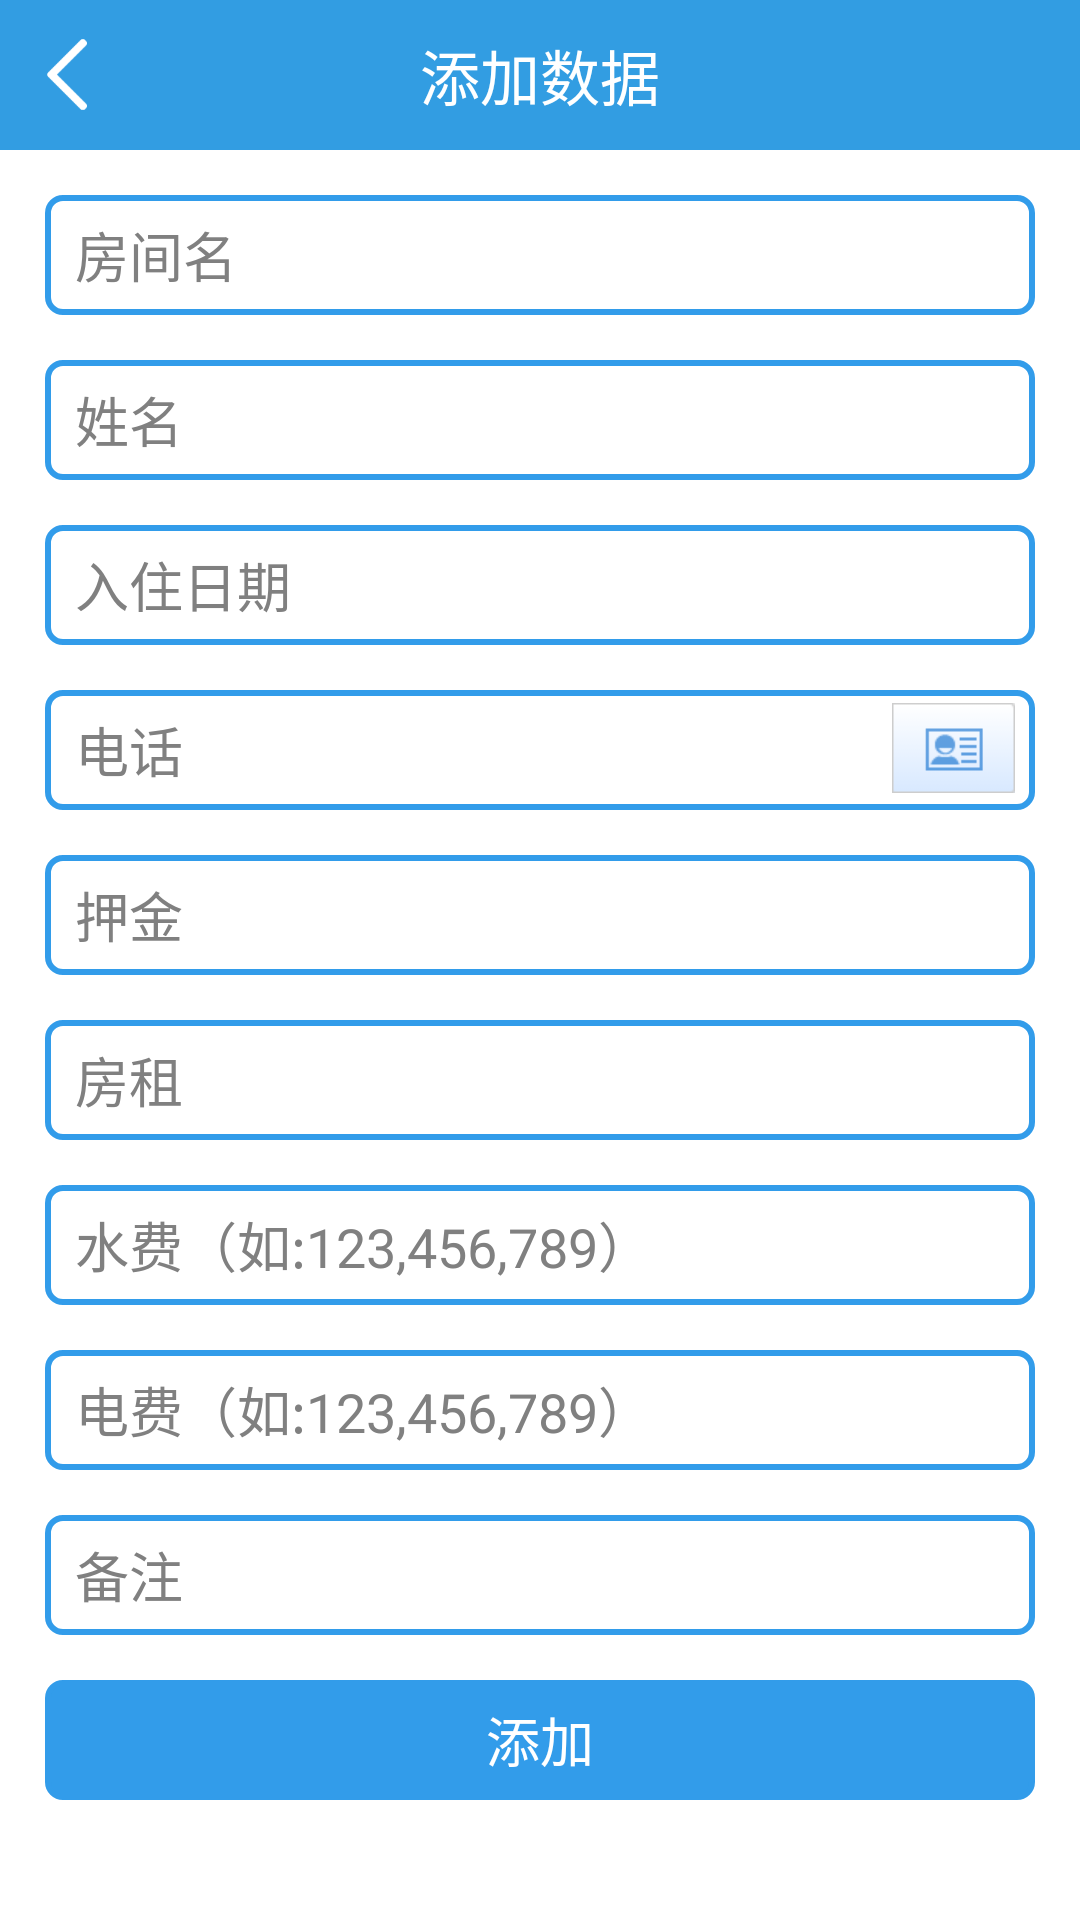

Write the Android layout XML for this screen, with the resource values it uses.
<!-- AndroidManifest.xml: application theme android:Theme.Light.NoTitleBar -->
<!-- res/layout/activity_add_data.xml -->
<LinearLayout xmlns:android="http://schemas.android.com/apk/res/android"
    xmlns:tools="http://schemas.android.com/tools"
    android:layout_width="match_parent"
    android:layout_height="match_parent"
    android:orientation="vertical"
    tools:context="com.eoeAndroid.example.Add_data">

    <RelativeLayout
        android:layout_width="match_parent"
        android:layout_height="@dimen/title_height"
        android:background="@color/main_color">

        <Button
            android:id="@+id/button_back"
            android:layout_width="25dp"
            android:layout_height="25dp"
            android:layout_centerVertical="true"
            android:layout_marginLeft="10dip"
            android:background="@drawable/left"
            android:textColor="@android:color/white" />

        <TextView
            android:layout_width="wrap_content"
            android:layout_height="match_parent"
            android:layout_centerHorizontal="true"
            android:layout_centerVertical="true"
            android:gravity="center"
            android:text="添加数据"
            android:textColor="@android:color/white"
            android:textSize="@dimen/main_title" />
    </RelativeLayout>

    <ScrollView
        android:layout_width="match_parent"
        android:layout_height="match_parent">

        <LinearLayout
            android:layout_width="match_parent"
            android:layout_height="match_parent"
            android:layout_marginBottom="20dp"
            android:orientation="vertical">


            <LinearLayout
                android:layout_width="match_parent"
                android:layout_height="wrap_content"
                android:layout_marginLeft="15dp"
                android:layout_marginRight="15dp"
                android:layout_marginTop="15dp"
                android:orientation="horizontal">

                <AutoCompleteTextView
                    android:id="@+id/room"
                    android:completionThreshold="1"
                    android:layout_width="match_parent"
                    android:layout_height="40dp"
                    android:background="@drawable/shape"
                    android:hint="房间名"
                    android:paddingLeft="10dp"
                    android:textSize="18sp" />
            </LinearLayout>

            <LinearLayout
                android:layout_width="match_parent"
                android:layout_height="wrap_content"
                android:layout_marginLeft="15dp"
                android:layout_marginRight="15dp"
                android:layout_marginTop="15dp"
                android:orientation="horizontal">

                <EditText
                    android:id="@+id/name"
                    android:layout_width="match_parent"
                    android:layout_height="40dp"
                    android:background="@drawable/shape"
                    android:hint="姓名"
                    android:paddingLeft="10dp"
                    android:textSize="18sp" />
            </LinearLayout>

            <LinearLayout
                android:layout_width="match_parent"
                android:layout_height="wrap_content"
                android:layout_marginLeft="15dp"
                android:layout_marginRight="15dp"
                android:layout_marginTop="15dp"
                android:orientation="horizontal">

                <EditText
                    android:id="@+id/date"
                    android:layout_width="match_parent"
                    android:layout_height="40dp"
                    android:background="@drawable/shape"
                    android:editable="false"
                    android:hint="入住日期"
                    android:paddingLeft="10dp"
                    android:textSize="18sp" />

                <Button
                    android:id="@+id/time_button"
                    android:layout_width="match_parent"
                    android:layout_height="40dp"
                    android:layout_marginLeft="-350dp"
                    android:background="#00ffffff" />
            </LinearLayout>

            <LinearLayout
                android:layout_width="match_parent"
                android:layout_height="wrap_content"
                android:layout_marginLeft="15dp"
                android:layout_marginRight="15dp"
                android:layout_marginTop="15dp"
                android:orientation="horizontal">

                <EditText
                    android:id="@+id/phone"
                    android:layout_width="match_parent"
                    android:layout_height="40dp"
                    android:background="@drawable/shape"
                    android:hint="电话"
                    android:inputType="number"
                    android:paddingLeft="10dp"
                    android:textSize="18sp" />

                <Button
                    android:id="@+id/btn_contact"
                    android:layout_width="41dp"
                    android:layout_height="30dp"
                    android:layout_marginTop="-2.5dp"
                    android:layout_marginLeft="-48sp"
                    android:background="@drawable/czzx_addresslist_p" />

            </LinearLayout>

            <LinearLayout
                android:layout_width="match_parent"
                android:layout_height="wrap_content"
                android:layout_marginLeft="15dp"
                android:layout_marginRight="15dp"
                android:layout_marginTop="15dp"
                android:orientation="horizontal">

                <EditText
                    android:id="@+id/money"
                    android:layout_width="match_parent"
                    android:layout_height="40dp"
                    android:background="@drawable/shape"
                    android:hint="押金"
                    android:inputType="number"
                    android:paddingLeft="10dp"
                    android:textSize="18sp" />
            </LinearLayout>

            <LinearLayout
                android:layout_width="match_parent"
                android:layout_height="wrap_content"
                android:layout_marginLeft="15dp"
                android:layout_marginRight="15dp"
                android:layout_marginTop="15dp"
                android:orientation="horizontal">

                <EditText
                    android:id="@+id/rent"
                    android:layout_width="match_parent"
                    android:layout_height="40dp"
                    android:background="@drawable/shape"
                    android:hint="房租"
                    android:inputType="number"
                    android:paddingLeft="10dp"
                    android:textSize="18sp" />
            </LinearLayout>

            <LinearLayout
                android:layout_width="match_parent"
                android:layout_height="wrap_content"
                android:layout_marginLeft="15dp"
                android:layout_marginRight="15dp"
                android:layout_marginTop="15dp"
                android:orientation="horizontal">

                <EditText
                    android:id="@+id/water"
                    android:layout_width="match_parent"
                    android:layout_height="40dp"
                    android:background="@drawable/shape"
                    android:hint="水费（如:123,456,789）"
                    android:paddingLeft="10dp"
                    android:textSize="18sp" />
            </LinearLayout>

            <LinearLayout
                android:layout_width="match_parent"
                android:layout_height="wrap_content"
                android:layout_marginLeft="15dp"
                android:layout_marginRight="15dp"
                android:layout_marginTop="15dp"
                android:orientation="horizontal">

                <EditText
                    android:id="@+id/electric"
                    android:layout_width="match_parent"
                    android:layout_height="40dp"
                    android:background="@drawable/shape"
                    android:hint="电费（如:123,456,789）"
                    android:paddingLeft="10dp"
                    android:textSize="18sp" />
            </LinearLayout>

            <LinearLayout
                android:layout_width="match_parent"
                android:layout_height="wrap_content"
                android:layout_marginLeft="15dp"
                android:layout_marginRight="15dp"
                android:layout_marginTop="15dp"
                android:orientation="horizontal">

                <EditText
                    android:id="@+id/mark"
                    android:layout_width="match_parent"
                    android:layout_height="40dp"
                    android:background="@drawable/shape"
                    android:hint="备注"
                    android:paddingLeft="10dp"
                    android:textSize="18sp" />
            </LinearLayout>

            <Button
                android:id="@+id/sure"
                android:layout_width="match_parent"
                android:layout_height="40dp"
                android:layout_gravity="center_vertical|center"
                android:layout_margin="15dp"
                android:background="@drawable/button_shape"
                android:text="添加"
                android:textColor="@color/white"
                android:textSize="18sp" />
        </LinearLayout>
    </ScrollView>

</LinearLayout>
<!-- resources referenced by this layout -->
<resources>
  <color name="main_color">#ff329de2</color>
  <color name="white">#ffffffff</color>
  <dimen name="main_title">20sp</dimen>
  <dimen name="title_height">50dp</dimen>
  <!-- drawable button_shape (drawable) -->
  <?xml version="1.0" encoding="utf-8"?>
  <selector xmlns:Android="http://schemas.android.com/apk/res/android">
  
      <item Android:state_selected="true"><shape xmlns:android="http://schemas.android.com/apk/res/android">
              <solid android:color="#ff329cea" />
  
              <corners android:radius="5dp" />
  
              <padding android:bottom="5dp" android:left="5dp" android:right="5dp" android:top="5dp" />
  
              <stroke android:width="2dp" android:color="#ff329cea"></stroke>
          </shape></item>
      <item Android:state_pressed="true"><shape xmlns:android="http://schemas.android.com/apk/res/android">
              <solid android:color="#ff1f6192" />
  
              <corners android:radius="5dp" />
  
              <padding android:bottom="5dp" android:left="5dp" android:right="5dp" android:top="5dp" />
  
              <stroke android:width="2dp" android:color="#ff1f6192"></stroke>
          </shape></item>
      <item><shape xmlns:android="http://schemas.android.com/apk/res/android">
              <solid android:color="#ff329cea" />
  
              <corners android:radius="5dp" />
  
              <padding android:bottom="5dp" android:left="5dp" android:right="5dp" android:top="5dp" />
  
              <stroke android:width="2dp" android:color="#ff329cea"></stroke>
          </shape></item>
  
  </selector>
  <!-- drawable czzx_addresslist_p: png bitmap (drawable-hdpi, 1240 bytes) -->
  <!-- drawable left: png bitmap (drawable-hdpi, 15853 bytes) -->
  <!-- drawable shape (drawable) -->
  <?xml version="1.0" encoding="utf-8"?>
  <selector xmlns:Android="http://schemas.android.com/apk/res/android">
  
      <item Android:state_selected="true">
          <shape xmlns:android="http://schemas.android.com/apk/res/android">
              <solid android:color="#ffffff" />
  
              <corners android:radius="5dp" />
  
              <padding android:bottom="5dp" android:left="5dp" android:right="5dp" android:top="5dp" />
  
              <stroke android:width="2dp" android:color="#ff329cea"></stroke>
          </shape>
      </item>
      <item Android:state_pressed="true">
          <shape xmlns:android="http://schemas.android.com/apk/res/android">
              <solid android:color="#ffffff" />
  
              <corners android:radius="5dp" />
  
              <padding android:bottom="5dp" android:left="5dp" android:right="5dp" android:top="5dp" />
  
              <stroke android:width="2dp" android:color="#ff1f6192"></stroke>
          </shape>
      </item>
      <item>
          <shape xmlns:android="http://schemas.android.com/apk/res/android">
              <solid android:color="#ffffff" />
  
              <corners android:radius="5dp" />
  
              <padding android:bottom="5dp" android:left="5dp" android:right="5dp" android:top="5dp" />
  
              <stroke android:width="2dp" android:color="#ff329cea"></stroke>
          </shape>
      </item>
  
  </selector>
</resources>
